2-way image classification set "yolo_quality_data" from GitHub (Denis-Krapp/project_management); label vocabulary: bad, good.

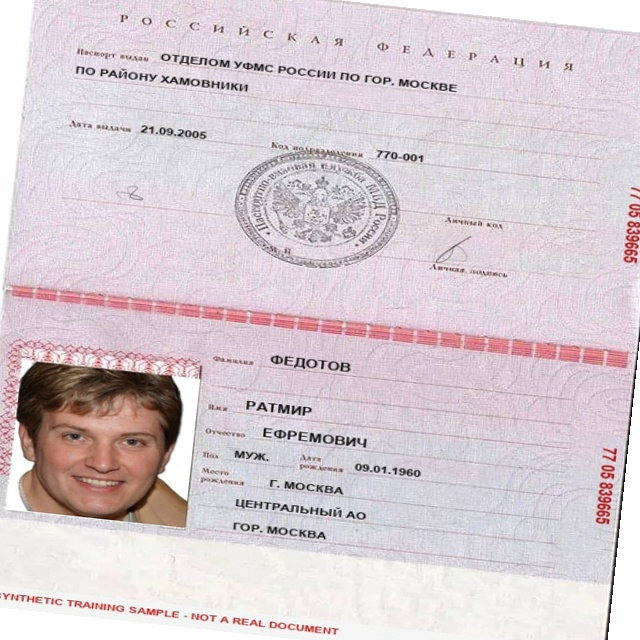
Label: good

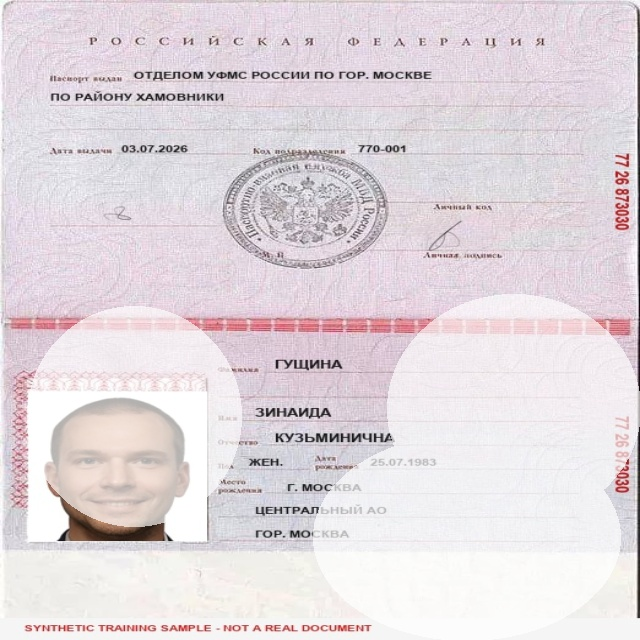
Label: bad

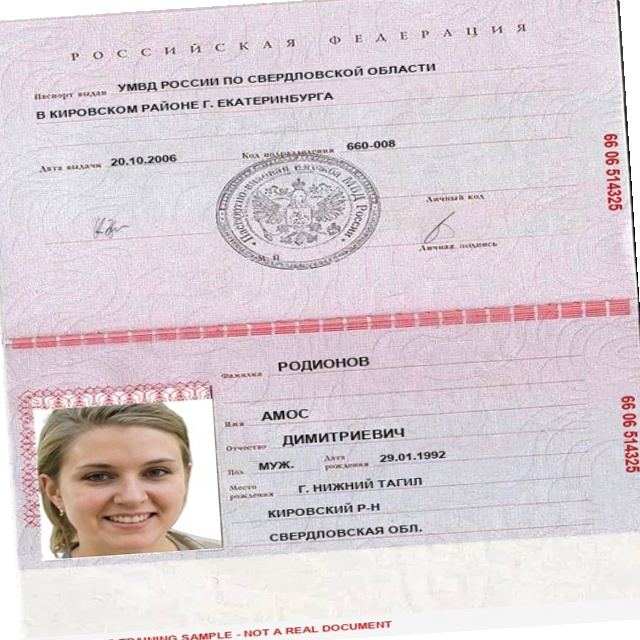
Label: good

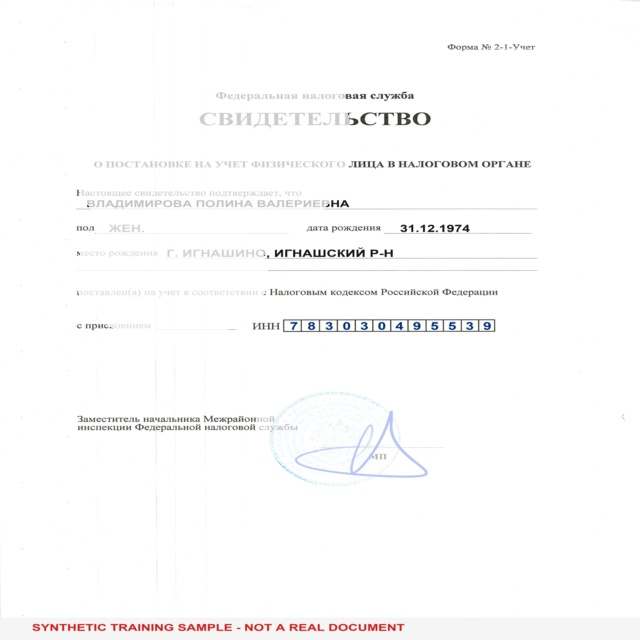
Label: bad

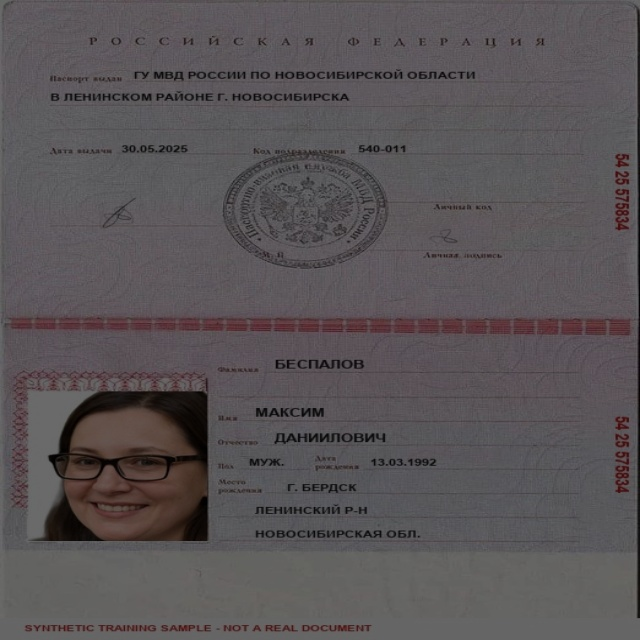
Label: bad

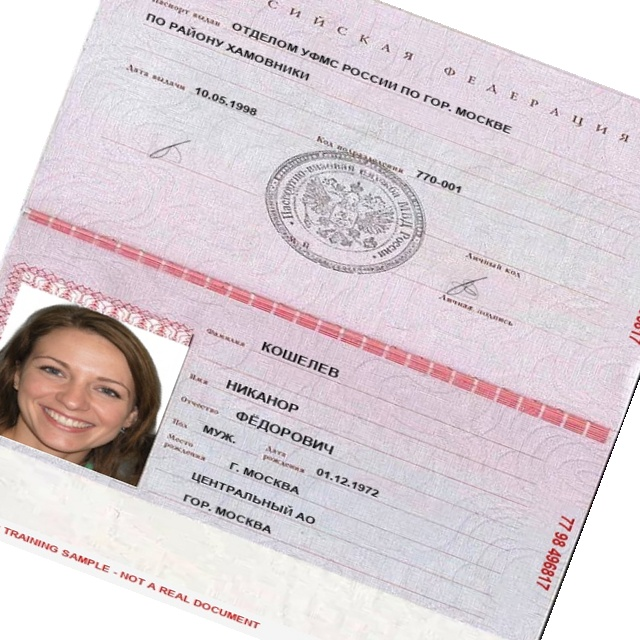
Label: bad
